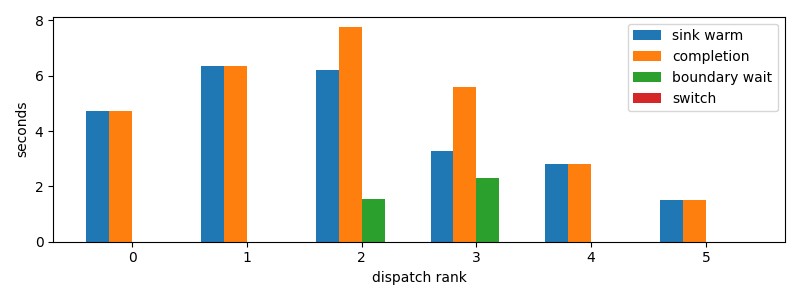

Values plotted in this chart, from the file beside it:
dispatch_rank, id, action, first_token_s, sink_warm_s, completion_s, source_boundary_wait_s, switch_downtime_s
0, codex:362639e1-f680-4bda-bd1e-8f149f7717…, R, 4.717, 4.717, 4.717, 0.0004714, 9.059906005859375e-06
1, claude:3ab49446-c806-6a06-d8f3-51d00da9a…, R, 6.202, 6.355, 6.355, 4.506111145019531e-05, 3.337860107421875e-06
2, codex:a9de70aa-f71f-9b95-5469-d6b3ec0b3f…, R, 6.215, 6.215, 7.751, 1.536, 2.9325485229492188e-05
3, codex:e717fd54-aecf-8710-559b-8d23833866…, R, 3.119, 3.274, 5.58, 2.306, 2.8371810913085938e-05
4, codex:e4fa4daa-9887-f50a-b110-c9378383c7…, R, 2.819, 2.819, 2.819, 2.0265579223632812e-05, 3.337860107421875e-06
5, codex:773fe603-6c37-a82b-eb79-8a2c5c0d1c…, R, 1.522, 1.522, 1.522, 3.361701965332031e-05, 4.291534423828125e-06
